pico-8 play session: no input (idle), after a click and taps of 🅾, ❎, 🅾+❎, 🅾 in the second before t = 0

[t = 2 s] idle ~2s (no d-pad/buttons)
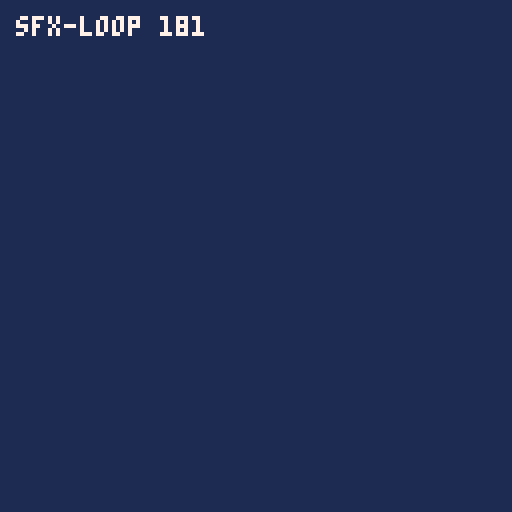
[t = 4 s] idle ~4s (no d-pad/buttons)
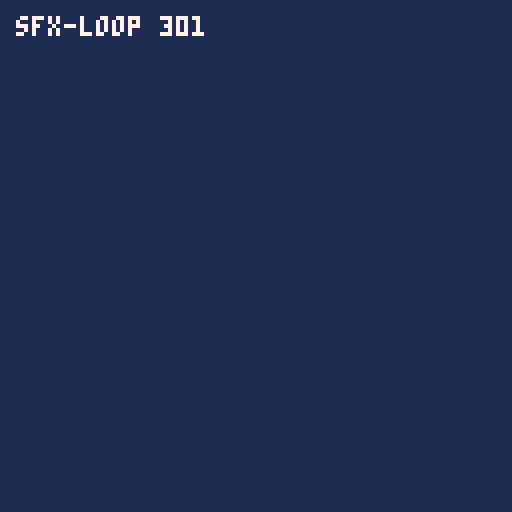
[t = 6 s] idle ~6s (no d-pad/buttons)
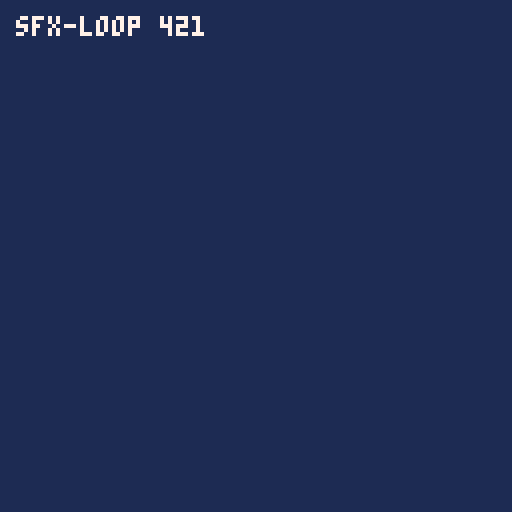

pico-8 cartridge
version 42
__lua__
-- golden: sfx-loop
local t = 0
function _init()
  if stat(6)=="headless" then
    extcmd("set_filename", "sfx-loop")
    extcmd("audio_rec")
  end
  sfx(0, 0)
end
function tick()
  t += 1
  if t == 48 then sfx(-2, 0) end
  if stat(6)=="headless" and t == 64 then
    extcmd("audio_end", 1)
    extcmd("shutdown")
  end
end
function _draw()
  cls(1)
  print("sfx-loop "..t, 4, 4, 7)
end
function _update() tick() end
function _update60() tick() end
